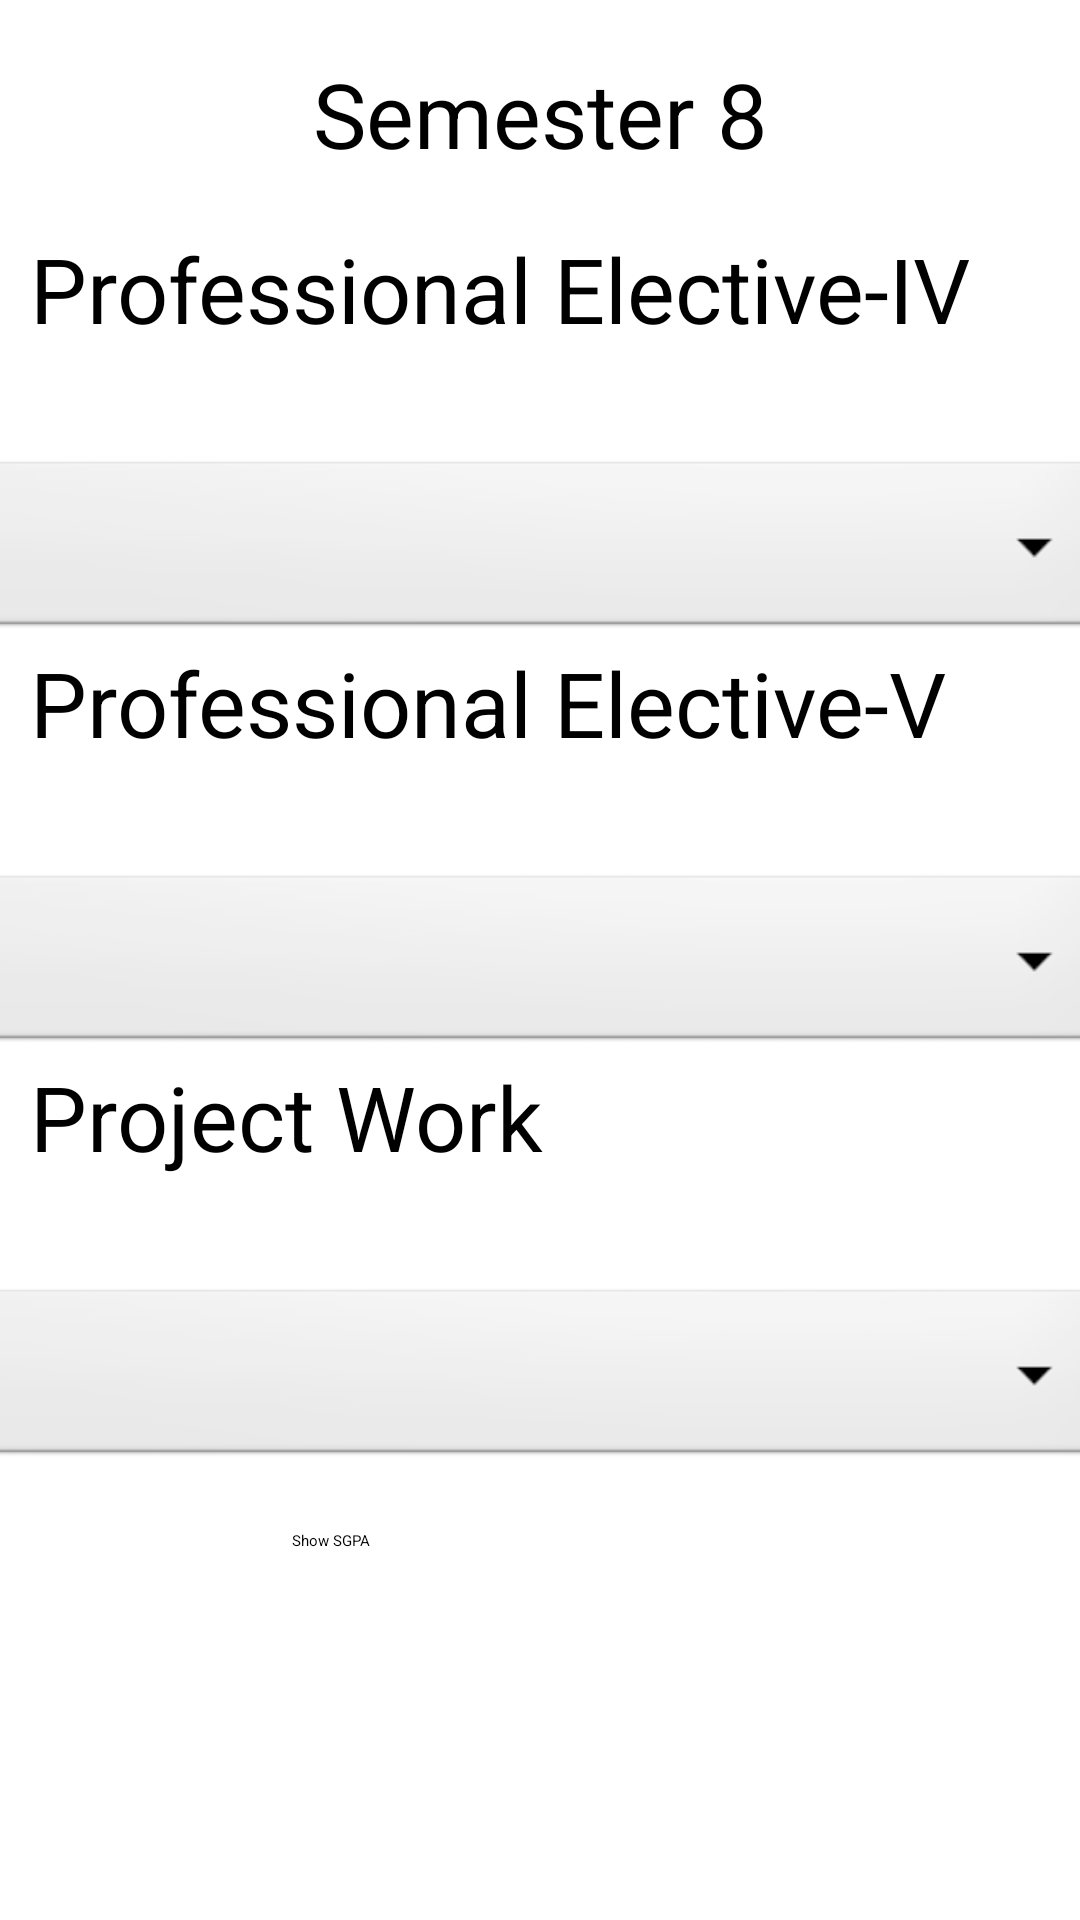

Android layout source for this screen:
<!-- AndroidManifest.xml: application theme Theme.GPACALCULATOR -->
<!-- res/layout/sem8_sgpa.xml -->
<?xml version="1.0" encoding="utf-8"?>
<androidx.constraintlayout.widget.ConstraintLayout xmlns:android="http://schemas.android.com/apk/res/android"
    xmlns:app="http://schemas.android.com/apk/res-auto"
    xmlns:tools="http://schemas.android.com/tools"
    android:layout_width="match_parent"
    android:layout_height="match_parent"
    tools:context=".sem8_sgpa">
    <ScrollView
        android:layout_width="match_parent"
        android:layout_height="match_parent"
        app:layout_constraintBottom_toBottomOf="parent"
        app:layout_constraintStart_toStartOf="parent">

        <LinearLayout
            android:layout_width="match_parent"
            android:layout_height="match_parent"
            android:orientation="vertical">

            <TextView
                android:layout_width="match_parent"
                android:layout_height="76dp"
                android:text="Semester 8"
                android:textSize="30dp"
                android:gravity="center"
                />
            <TextView
                android:layout_width="match_parent"
                android:layout_height="76dp"
                android:layout_marginLeft="10dp"
                android:text="Professional Elective-IV"
                
                android:textSize="30dp"
                />
            <Spinner
                android:id="@+id/spinner2"
                android:layout_width="377dp"
                android:layout_height="62dp"
                android:layout_gravity="center"
                android:background="@android:drawable/btn_dropdown" />
            <TextView
                android:layout_width="match_parent"
                android:layout_height="76dp"
                android:layout_marginLeft="10dp"
                android:text="Professional Elective-V"
                
                android:textSize="30dp"
                />
            <Spinner
                android:id="@+id/spinner3"
                android:layout_width="377dp"
                android:layout_height="62dp"
                android:layout_gravity="center"
                android:background="@android:drawable/btn_dropdown" />
            <TextView
                android:layout_width="match_parent"
                android:layout_height="76dp"
                android:layout_marginLeft="10dp"
                android:text="Project Work"
                
                android:textSize="30dp"
                />
            <Spinner
                android:id="@+id/spinner4"
                android:layout_width="377dp"
                android:layout_height="62dp"
                android:layout_gravity="center"
                android:background="@android:drawable/btn_dropdown" />
            <Button
                android:id="@+id/button"
                android:layout_width="165dp"
                android:layout_marginTop="20dp"
                android:layout_height="69dp"
                android:layout_gravity="center"
                android:text="Show SGPA" />

            <TextView
                android:id="@+id/textView"
                android:layout_width="match_parent"
                android:layout_height="124dp"
                android:textSize="30dp"
                android:layout_marginLeft="10dp"
                android:layout_marginTop="30dp"
                android:textStyle="bold"
                android:text="" />
        </LinearLayout>
    </ScrollView>
</androidx.constraintlayout.widget.ConstraintLayout>
<!-- resources referenced by this layout -->
<resources>

</resources>
